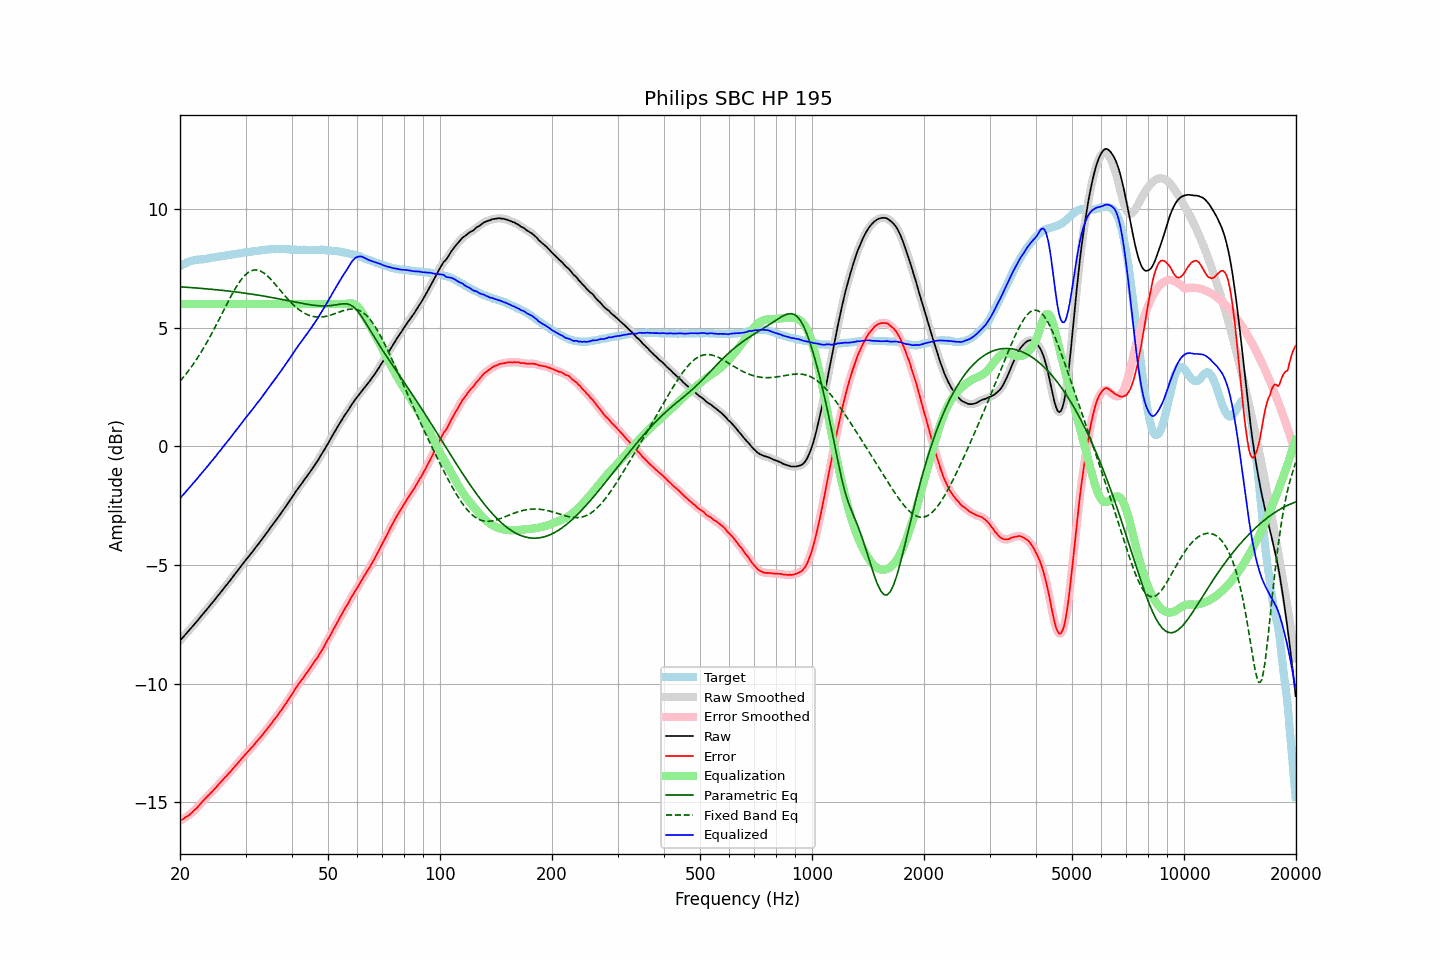

The file beside this chart, header and first rows:
frequency, raw, error, smoothed, error_smoothed, equalization, parametric_eq, fixed_band_eq, equalized_raw, equalized_smoothed, target
20.00, -8.19, -15.78, -8.19, -15.78, 6.00, 6.72, 2.74, -2.19, -2.19, 7.59
20.20, -8.11, -15.74, -8.12, -15.74, 6.00, 6.72, 2.82, -2.11, -2.12, 7.63
20.40, -8.04, -15.71, -8.04, -15.70, 6.00, 6.71, 2.90, -2.04, -2.04, 7.67
20.61, -7.96, -15.65, -7.96, -15.66, 6.00, 6.71, 2.98, -1.96, -1.96, 7.69
20.81, -7.88, -15.61, -7.88, -15.62, 6.00, 6.70, 3.07, -1.88, -1.88, 7.73
21.02, -7.80, -15.57, -7.81, -15.57, 6.00, 6.70, 3.16, -1.80, -1.81, 7.77
21.23, -7.73, -15.52, -7.73, -15.52, 6.00, 6.69, 3.25, -1.73, -1.73, 7.79
21.44, -7.65, -15.46, -7.65, -15.46, 6.00, 6.69, 3.34, -1.65, -1.65, 7.81
21.66, -7.57, -15.40, -7.57, -15.40, 6.00, 6.68, 3.43, -1.57, -1.57, 7.83
21.87, -7.49, -15.33, -7.50, -15.34, 6.00, 6.68, 3.53, -1.49, -1.50, 7.84
22.09, -7.42, -15.28, -7.42, -15.27, 6.00, 6.67, 3.63, -1.42, -1.42, 7.86
22.31, -7.34, -15.21, -7.34, -15.20, 6.00, 6.67, 3.74, -1.34, -1.34, 7.87
22.54, -7.25, -15.12, -7.26, -15.13, 6.00, 6.66, 3.84, -1.25, -1.26, 7.87
22.76, -7.17, -15.05, -7.17, -15.05, 6.00, 6.66, 3.95, -1.17, -1.17, 7.88
22.99, -7.09, -14.97, -7.09, -14.97, 6.00, 6.65, 4.06, -1.09, -1.09, 7.88
23.22, -7.01, -14.90, -7.01, -14.90, 6.00, 6.64, 4.18, -1.01, -1.01, 7.89
23.45, -6.93, -14.83, -6.93, -14.83, 6.00, 6.64, 4.29, -0.93, -0.93, 7.90
23.69, -6.85, -14.76, -6.85, -14.76, 6.00, 6.63, 4.41, -0.85, -0.85, 7.90
23.92, -6.77, -14.70, -6.77, -14.69, 6.00, 6.63, 4.53, -0.77, -0.77, 7.92
24.16, -6.68, -14.63, -6.69, -14.62, 6.00, 6.62, 4.66, -0.68, -0.69, 7.94
24.40, -6.60, -14.55, -6.60, -14.55, 6.00, 6.61, 4.78, -0.60, -0.60, 7.95
24.65, -6.52, -14.48, -6.52, -14.48, 6.00, 6.61, 4.91, -0.52, -0.52, 7.95
24.89, -6.44, -14.41, -6.44, -14.41, 6.00, 6.60, 5.04, -0.44, -0.44, 7.97
25.14, -6.35, -14.33, -6.35, -14.33, 6.00, 6.59, 5.17, -0.35, -0.35, 7.98
25.39, -6.26, -14.25, -6.27, -14.26, 6.00, 6.59, 5.31, -0.26, -0.27, 7.99
25.65, -6.18, -14.18, -6.18, -14.18, 6.00, 6.58, 5.44, -0.18, -0.18, 8.00
25.91, -6.09, -14.10, -6.09, -14.10, 6.00, 6.57, 5.57, -0.09, -0.09, 8.01
26.16, -6.01, -14.03, -6.01, -14.03, 6.00, 6.57, 5.71, -0.01, -0.01, 8.02
26.43, -5.92, -13.95, -5.92, -13.96, 6.00, 6.56, 5.84, 0.08, 0.08, 8.03
26.69, -5.84, -13.89, -5.84, -13.88, 6.00, 6.55, 5.97, 0.16, 0.16, 8.05
26.96, -5.75, -13.81, -5.76, -13.81, 6.00, 6.54, 6.11, 0.25, 0.24, 8.06
27.23, -5.67, -13.74, -5.67, -13.74, 6.00, 6.53, 6.23, 0.33, 0.33, 8.07
27.50, -5.58, -13.67, -5.58, -13.66, 6.00, 6.53, 6.36, 0.42, 0.42, 8.08
27.77, -5.49, -13.58, -5.49, -13.58, 6.00, 6.52, 6.48, 0.51, 0.51, 8.08
28.05, -5.40, -13.50, -5.41, -13.50, 6.00, 6.51, 6.60, 0.60, 0.59, 8.10
28.33, -5.32, -13.42, -5.32, -13.43, 6.00, 6.50, 6.71, 0.68, 0.68, 8.10
28.62, -5.23, -13.35, -5.23, -13.35, 6.00, 6.49, 6.82, 0.77, 0.77, 8.12
28.90, -5.14, -13.27, -5.14, -13.27, 6.00, 6.48, 6.92, 0.86, 0.86, 8.13
29.19, -5.05, -13.19, -5.05, -13.20, 6.00, 6.48, 7.02, 0.95, 0.95, 8.14
29.48, -4.96, -13.12, -4.96, -13.12, 6.00, 6.47, 7.10, 1.04, 1.04, 8.16
29.78, -4.87, -13.04, -4.87, -13.04, 6.00, 6.46, 7.18, 1.13, 1.13, 8.17
30.08, -4.78, -12.96, -4.79, -12.96, 6.00, 6.45, 7.24, 1.22, 1.21, 8.18
30.38, -4.70, -12.89, -4.70, -12.89, 6.00, 6.44, 7.30, 1.30, 1.30, 8.18
30.68, -4.62, -12.82, -4.62, -12.81, 6.00, 6.43, 7.35, 1.38, 1.38, 8.19
30.99, -4.53, -12.73, -4.54, -12.74, 6.00, 6.42, 7.39, 1.47, 1.46, 8.20
31.30, -4.45, -12.66, -4.45, -12.66, 6.00, 6.41, 7.41, 1.55, 1.55, 8.21
31.61, -4.36, -12.59, -4.36, -12.58, 6.00, 6.40, 7.43, 1.64, 1.64, 8.23
31.93, -4.27, -12.50, -4.27, -12.50, 6.00, 6.39, 7.43, 1.73, 1.73, 8.23
32.24, -4.18, -12.42, -4.19, -12.42, 6.00, 6.38, 7.43, 1.82, 1.81, 8.24
32.57, -4.10, -12.35, -4.10, -12.34, 6.00, 6.37, 7.41, 1.90, 1.90, 8.24
32.89, -4.01, -12.27, -4.01, -12.27, 6.00, 6.35, 7.39, 1.99, 1.99, 8.26
33.22, -3.92, -12.18, -3.92, -12.19, 6.00, 6.34, 7.35, 2.08, 2.08, 8.26
33.55, -3.82, -12.10, -3.83, -12.10, 6.00, 6.33, 7.31, 2.18, 2.17, 8.28
33.89, -3.73, -12.01, -3.73, -12.02, 6.00, 6.32, 7.26, 2.27, 2.27, 8.28
34.23, -3.64, -11.94, -3.64, -11.93, 6.00, 6.31, 7.20, 2.36, 2.36, 8.29
34.57, -3.55, -11.85, -3.55, -11.85, 6.00, 6.30, 7.14, 2.45, 2.45, 8.29
34.92, -3.45, -11.75, -3.46, -11.76, 6.00, 6.28, 7.07, 2.55, 2.54, 8.30
35.27, -3.36, -11.67, -3.36, -11.67, 6.00, 6.27, 7.00, 2.64, 2.64, 8.31
35.62, -3.27, -11.58, -3.27, -11.58, 6.00, 6.26, 6.92, 2.73, 2.73, 8.31
35.97, -3.18, -11.49, -3.18, -11.49, 6.00, 6.25, 6.85, 2.82, 2.82, 8.30
... 635 more rows
